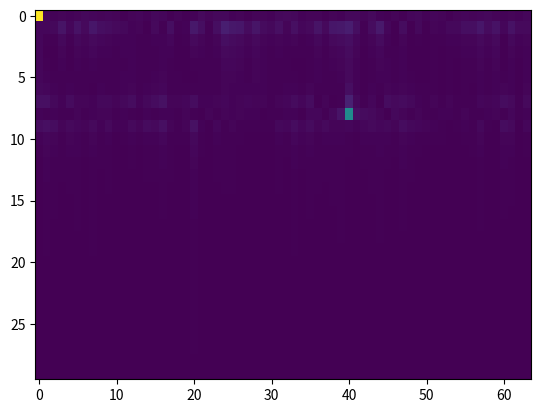

The script that saved this image:
import numpy as np
import scipy as sp
import matplotlib.pyplot as plt

CHANNEL_PARAMS = {
    "scatter_amplitudes": [10, 5],
    "velocities": [0.0, 3.0],  # [m/s]
    "delays": [0.0, 20e-9],  # [s]
    "subbands_carriers": [60.48e9, 62.64e9],  # [Hz]
    "subbands_bandwidth": [400e6, 400e6],  # [Hz]
    "sc_spacing": 240e3,  # [Hz]
    "Tslow": 1e-3,  # [s]
    "slow_time_samples": 64,
    "nominal_CFO": 1e-5,  # [ppm]
    "CFO": "normal",
    "RPO": "uniform",
    "TO": "normal",
}


class ChannelFrequencyResponse:
    def __init__(self, params):
        self.n_paths = len(params["scatter_amplitudes"])
        self.n_subbands = len(params["subbands_carriers"])

        scatter_amplitudes = np.array(params["scatter_amplitudes"])
        scatter_phases = np.array(
            [np.random.normal(0, 1) * 2 * np.pi for _ in range(self.n_paths)]
        )
        self.scatter_coeff = scatter_amplitudes * np.exp(1j * scatter_phases)

        self.velocities = np.array(params["velocities"])
        self.delays = np.array(params["delays"])
        self.subbands_carriers = np.array(params["subbands_carriers"])
        self.subbands_bandwidth = np.array(params["subbands_bandwidth"])
        self.sc_spacing = params["sc_spacing"]
        self.fast_time_samples = int(self.subbands_bandwidth[0] / self.sc_spacing)
        self.slow_time_samples = params["slow_time_samples"]
        self.Tslow = params["Tslow"]
        self.Tfast = 1 / self.subbands_bandwidth[0]

        self.subbands_CFR = {i: None for i in range(self.n_subbands)}
        self.subbands_CIR = {i: None for i in range(self.n_subbands)}

        if params["CFO"] == "normal":
            self.CFOs = np.array(
                [
                    np.random.normal(0, 1, size=(self.slow_time_samples))
                    * params["nominal_CFO"]
                    for _ in range(self.n_subbands)
                ]
            )

        if params["RPO"] == "uniform":
            self.RPOs = np.array(
                [
                    np.random.uniform(0, 1, size=(self.slow_time_samples)) * 2 * np.pi
                    for _ in range(self.n_subbands)
                ]
            )

        if params["TO"] == "normal":
            self.TOs = np.array(
                [
                    np.random.uniform(0, 1, size=(1, self.slow_time_samples))
                    * 10
                    * self.Tfast
                    for _ in range(self.n_subbands)
                ]
            )

    def generate_subbands_CFR(self):

        for i in range(self.n_subbands):
            self.subbands_CFR[i] = np.zeros(
                (self.fast_time_samples, self.slow_time_samples), dtype=complex
            )
            fgrid = np.arange(self.fast_time_samples) * self.sc_spacing

            # ugly loop to be sure it works
            for j in range(self.n_paths):
                for n in range(self.fast_time_samples):
                    for k in range(self.slow_time_samples):
                        self.subbands_CFR[i][n, k] += (
                            self.scatter_coeff[j]
                            * np.exp(  # delay term
                                -2j
                                * np.pi
                                * (fgrid[n] + self.subbands_carriers[i])
                                * self.delays[j]
                            )
                            * np.exp(  # doppler term
                                2j
                                * np.pi
                                * (self.velocities[j] / 3e8)
                                * self.subbands_carriers[i]
                                * np.arange(self.slow_time_samples)[k]
                                * self.Tslow
                            )
                        )

                # path_delay_component = self.scatter_coeff[j] * np.exp(
                #     -2j * np.pi * (fgrid + self.subbands_carriers[i]) * self.delays[j]
                # )
                # self.subbands_CFR[i] += np.tile(
                #     path_delay_component, (self.slow_time_samples, 1)
                # ).T

                # # plt.imshow(self.subbands_CFR[i].real, aspect="auto")
                # # plt.show()

                # path_doppler_component = np.exp(
                #     2j
                #     * np.pi
                #     * (self.velocities[j] / 3e8)
                #     * self.subbands_carriers[i]
                #     * np.arange(self.slow_time_samples)
                #     * self.Tslow
                # )  # add doppler shift

                # self.subbands_CFR[i] *= np.tile(
                #     path_doppler_component, (self.fast_time_samples, 1)
                # )

            cfo_component = np.exp(2j * np.pi * self.CFOs[i])
            self.subbands_CFR[i] *= cfo_component.reshape(1, -1)

            rpo_component = np.exp(1j * self.RPOs[i])
            self.subbands_CFR[i] *= rpo_component.reshape(1, -1)

            to_component = np.exp(-2j * np.pi * self.TOs[i] * fgrid.reshape(-1, 1))
            self.subbands_CFR[i] *= to_component

            # plt.imshow(np.real(self.subbands_CFR[i]), aspect="auto")
            # plt.show()

    def compute_CIR(self):
        for i in range(self.n_subbands):
            self.subbands_CIR[i] = np.fft.ifft(self.subbands_CFR[i], axis=0)

            # plt.imshow(np.abs(self.subbands_CIR[i]), aspect="auto")
            # plt.show()


class SignalProcessor:
    def __init__(self, subbands_channel):
        self.subb_chn = subbands_channel

    def TO_compensation(self):
        for i in range(self.subb_chn.n_subbands):
            for k in range(self.subb_chn.slow_time_samples):
                cir = self.subb_chn.subbands_CIR[i][:, k]
                pdp = np.abs(cir) ** 2
                peaks, _ = sp.signal.find_peaks(pdp, height=0.05 * np.max(pdp))
                rolled_cir = np.roll(cir, -peaks[0])
                self.subb_chn.subbands_CIR[i][:, k] = rolled_cir
                self.subb_chn.subbands_CFR[i][:, k] = np.fft.fft(rolled_cir, axis=0)

    def CFO_compensation(self):
        for i in range(self.subb_chn.n_subbands):
            anchor_phase = np.angle(self.subb_chn.subbands_CIR[i][0, :])
            compensation_term = np.exp(-1j * anchor_phase)

            self.subb_chn.subbands_CIR[i] *= compensation_term.reshape(1, -1)
            self.subb_chn.subbands_CFR[i] *= compensation_term.reshape(1, -1)

            # plt.imshow(np.abs(self.subb_chn.subbands_CIR[i]), aspect="auto")
            # plt.show()

    def Doppler_compensation(self):
        # slow-time DFT
        for i in range(self.subb_chn.n_subbands):
            st_cir_dft = np.fft.fft(self.subb_chn.subbands_CIR[i], axis=1)

            plt.imshow(np.abs(st_cir_dft)[:30], aspect="auto")
            plt.show()


if __name__ == "__main__":

    cfr = ChannelFrequencyResponse(CHANNEL_PARAMS)
    cfr.generate_subbands_CFR()
    cfr.compute_CIR()

    proc = SignalProcessor(cfr)
    proc.TO_compensation()
    proc.CFO_compensation()
    proc.Doppler_compensation()
